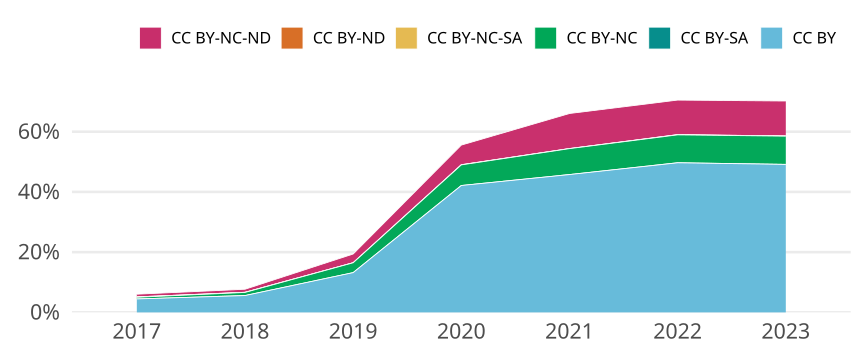

The file beside this chart, header and first rows:
cr_year, jn_all, cc, cc_total, prop
2017, 30985, CC BY, 1382, 0.0446
2017, 30985, CC BY-SA, 0, 0
2017, 30985, CC BY-NC, 172, 0.005551
2017, 30985, CC BY-NC-SA, 44, 0.00142
2017, 30985, CC BY-ND, 0, 0
2017, 30985, CC BY-NC-ND, 275, 0.008875
2018, 31890, CC BY, 1783, 0.05591
2018, 31890, CC BY-SA, 0, 0
2018, 31890, CC BY-NC, 331, 0.01038
2018, 31890, CC BY-NC-SA, 12, 3.7629350893697084e-4
2018, 31890, CC BY-ND, 0, 0
2018, 31890, CC BY-NC-ND, 325, 0.01019
2019, 31860, CC BY, 4208, 0.1321
2019, 31860, CC BY-SA, 0, 0
2019, 31860, CC BY-NC, 1041, 0.03267
2019, 31860, CC BY-NC-SA, 4, 1.2554927809165097e-4
2019, 31860, CC BY-ND, 2, 6.277463904582549e-5
2019, 31860, CC BY-NC-ND, 922, 0.02894
2020, 34608, CC BY, 14582, 0.4213
2020, 34608, CC BY-SA, 0, 0
2020, 34608, CC BY-NC, 2365, 0.06834
2020, 34608, CC BY-NC-SA, 18, 5.201109570041609e-4
2020, 34608, CC BY-ND, 5, 1.4447526583448913e-4
2020, 34608, CC BY-NC-ND, 2256, 0.06519
2021, 35124, CC BY, 16076, 0.4577
2021, 35124, CC BY-SA, 0, 0
2021, 35124, CC BY-NC, 3022, 0.08604
2021, 35124, CC BY-NC-SA, 9, 2.562350529552443e-4
2021, 35124, CC BY-ND, 2, 5.6941122878943175e-5
2021, 35124, CC BY-NC-ND, 4088, 0.1164
2022, 28306, CC BY, 14060, 0.4967
2022, 28306, CC BY-SA, 4, 1.4131279587366636e-4
2022, 28306, CC BY-NC, 2621, 0.0926
2022, 28306, CC BY-NC-SA, 19, 6.712357803999152e-4
2022, 28306, CC BY-ND, 2, 7.065639793683318e-5
2022, 28306, CC BY-NC-ND, 3248, 0.1147
2023, 9347, CC BY, 4593, 0.4914
2023, 9347, CC BY-SA, 0, 0
2023, 9347, CC BY-NC, 876, 0.09372
2023, 9347, CC BY-NC-SA, 5, 5.349309939017867e-4
2023, 9347, CC BY-ND, 2, 2.1397239756071467e-4
2023, 9347, CC BY-NC-ND, 1084, 0.116
